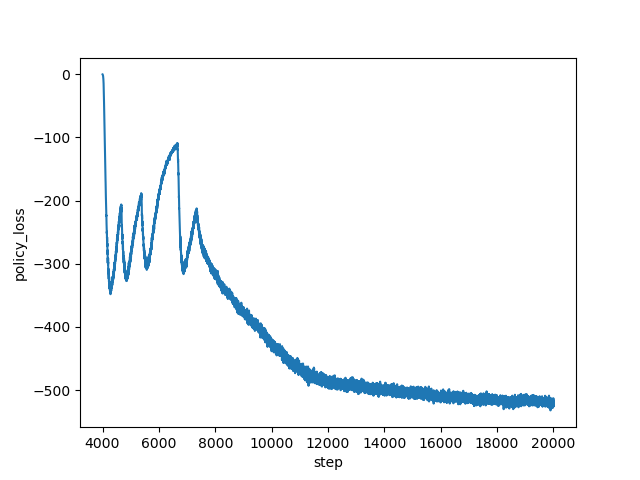

Data behind this chart, as committed beside it:
step, policy_loss
4000, -0.08881
4001, -0.154
4002, -0.2159
4003, -0.2801
4004, -0.3381
4005, -0.4098
4006, -0.4853
4007, -0.5653
4008, -0.6564
4009, -0.756
4010, -0.8646
4011, -1.005
4012, -1.129
4013, -1.284
4014, -1.464
4015, -1.667
4016, -1.87
4017, -2.118
4018, -2.358
4019, -2.681
4020, -2.964
4021, -3.303
4022, -3.682
4023, -4.093
4024, -4.492
4025, -4.935
4026, -5.511
4027, -6.039
4028, -6.601
4029, -7.347
4030, -7.958
4031, -8.824
4032, -9.671
4033, -10.41
4034, -11.25
4035, -12.36
4036, -13.56
4037, -14.41
4038, -15.95
4039, -17
4040, -18.37
4041, -20.24
4042, -21.22
4043, -23.1
4044, -24.82
4045, -26.27
4046, -28.57
4047, -31.11
4048, -32.6
4049, -34.67
4050, -36.94
4051, -39.35
4052, -41.95
4053, -44.89
4054, -47.35
4055, -49.99
4056, -53.17
4057, -56.58
4058, -59.33
4059, -61.41
... 15,941 more rows
